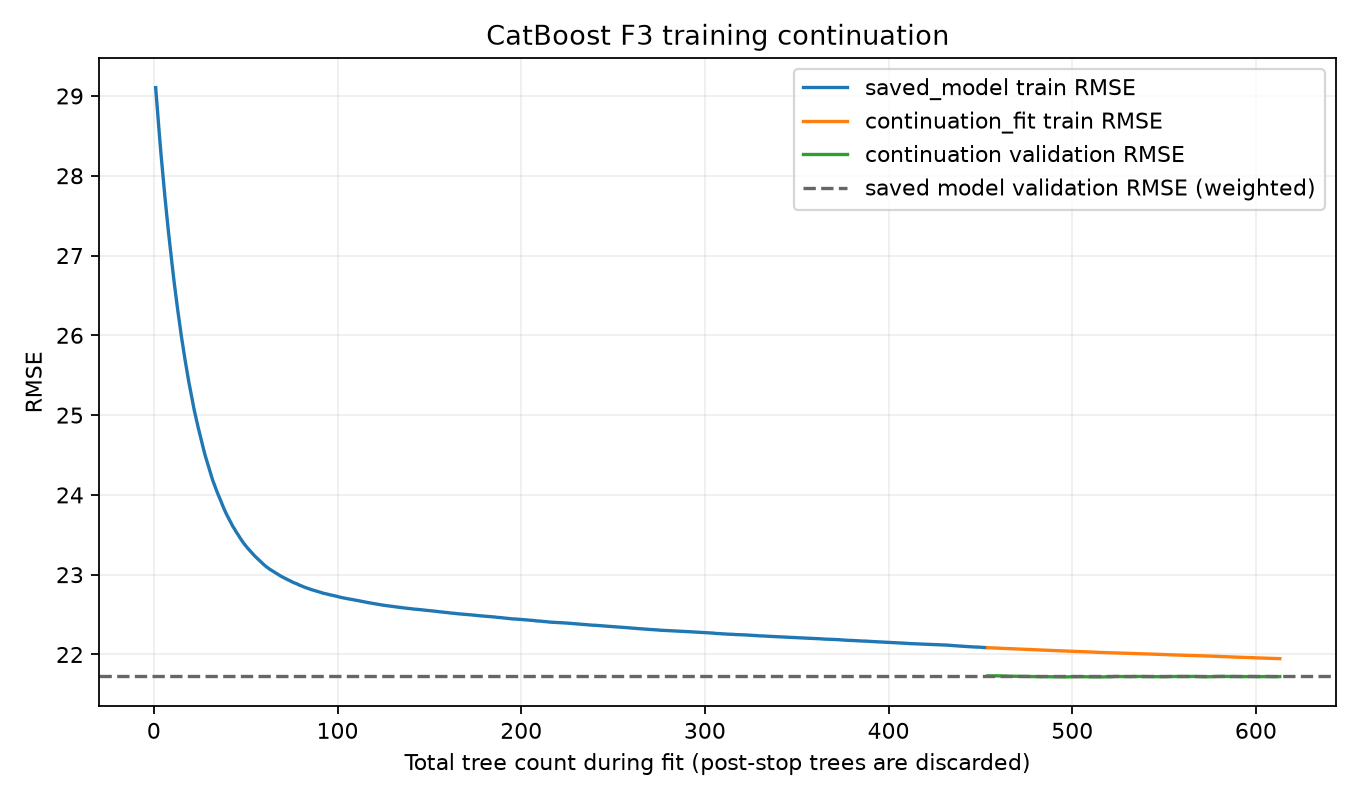

The table this chart was drawn from, first rows:
phase, pool, metric, tree_index, value
saved_model, learn, RMSE, 1, 29.1
saved_model, learn, RMSE, 2, 28.81
saved_model, learn, RMSE, 3, 28.52
saved_model, learn, RMSE, 4, 28.25
saved_model, learn, RMSE, 5, 27.99
saved_model, learn, RMSE, 6, 27.74
saved_model, learn, RMSE, 7, 27.51
saved_model, learn, RMSE, 8, 27.29
saved_model, learn, RMSE, 9, 27.08
saved_model, learn, RMSE, 10, 26.88
saved_model, learn, RMSE, 11, 26.68
saved_model, learn, RMSE, 12, 26.5
saved_model, learn, RMSE, 13, 26.32
saved_model, learn, RMSE, 14, 26.15
saved_model, learn, RMSE, 15, 25.99
saved_model, learn, RMSE, 16, 25.84
saved_model, learn, RMSE, 17, 25.69
saved_model, learn, RMSE, 18, 25.56
saved_model, learn, RMSE, 19, 25.42
saved_model, learn, RMSE, 20, 25.3
saved_model, learn, RMSE, 21, 25.17
saved_model, learn, RMSE, 22, 25.06
saved_model, learn, RMSE, 23, 24.96
saved_model, learn, RMSE, 24, 24.86
saved_model, learn, RMSE, 25, 24.76
saved_model, learn, RMSE, 26, 24.67
saved_model, learn, RMSE, 27, 24.58
saved_model, learn, RMSE, 28, 24.49
saved_model, learn, RMSE, 29, 24.41
saved_model, learn, RMSE, 30, 24.34
saved_model, learn, RMSE, 31, 24.26
saved_model, learn, RMSE, 32, 24.19
saved_model, learn, RMSE, 33, 24.12
saved_model, learn, RMSE, 34, 24.06
saved_model, learn, RMSE, 35, 24
saved_model, learn, RMSE, 36, 23.95
saved_model, learn, RMSE, 37, 23.89
saved_model, learn, RMSE, 38, 23.84
saved_model, learn, RMSE, 39, 23.79
saved_model, learn, RMSE, 40, 23.74
saved_model, learn, RMSE, 41, 23.7
saved_model, learn, RMSE, 42, 23.65
saved_model, learn, RMSE, 43, 23.61
saved_model, learn, RMSE, 44, 23.57
saved_model, learn, RMSE, 45, 23.53
saved_model, learn, RMSE, 46, 23.5
saved_model, learn, RMSE, 47, 23.46
saved_model, learn, RMSE, 48, 23.42
saved_model, learn, RMSE, 49, 23.39
saved_model, learn, RMSE, 50, 23.36
saved_model, learn, RMSE, 51, 23.33
saved_model, learn, RMSE, 52, 23.31
saved_model, learn, RMSE, 53, 23.28
saved_model, learn, RMSE, 54, 23.26
saved_model, learn, RMSE, 55, 23.23
saved_model, learn, RMSE, 56, 23.21
saved_model, learn, RMSE, 57, 23.19
saved_model, learn, RMSE, 58, 23.17
saved_model, learn, RMSE, 59, 23.15
saved_model, learn, RMSE, 60, 23.12
... 713 more rows
